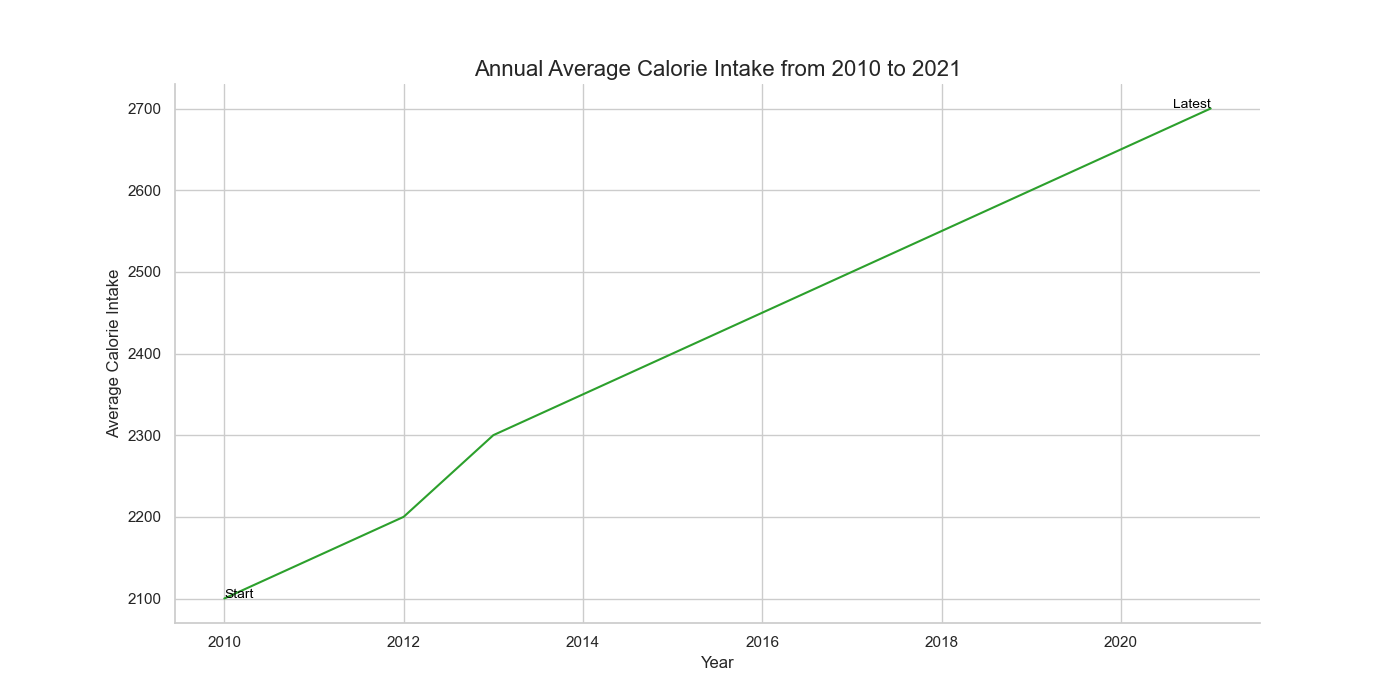

The table this chart was drawn from, first rows:
Year, Average Calorie Intake
2010, 2100
2011, 2150
2012, 2200
2013, 2300
2014, 2350
2015, 2400
2016, 2450
2017, 2500
2018, 2550
2019, 2600
2020, 2650
2021, 2700
